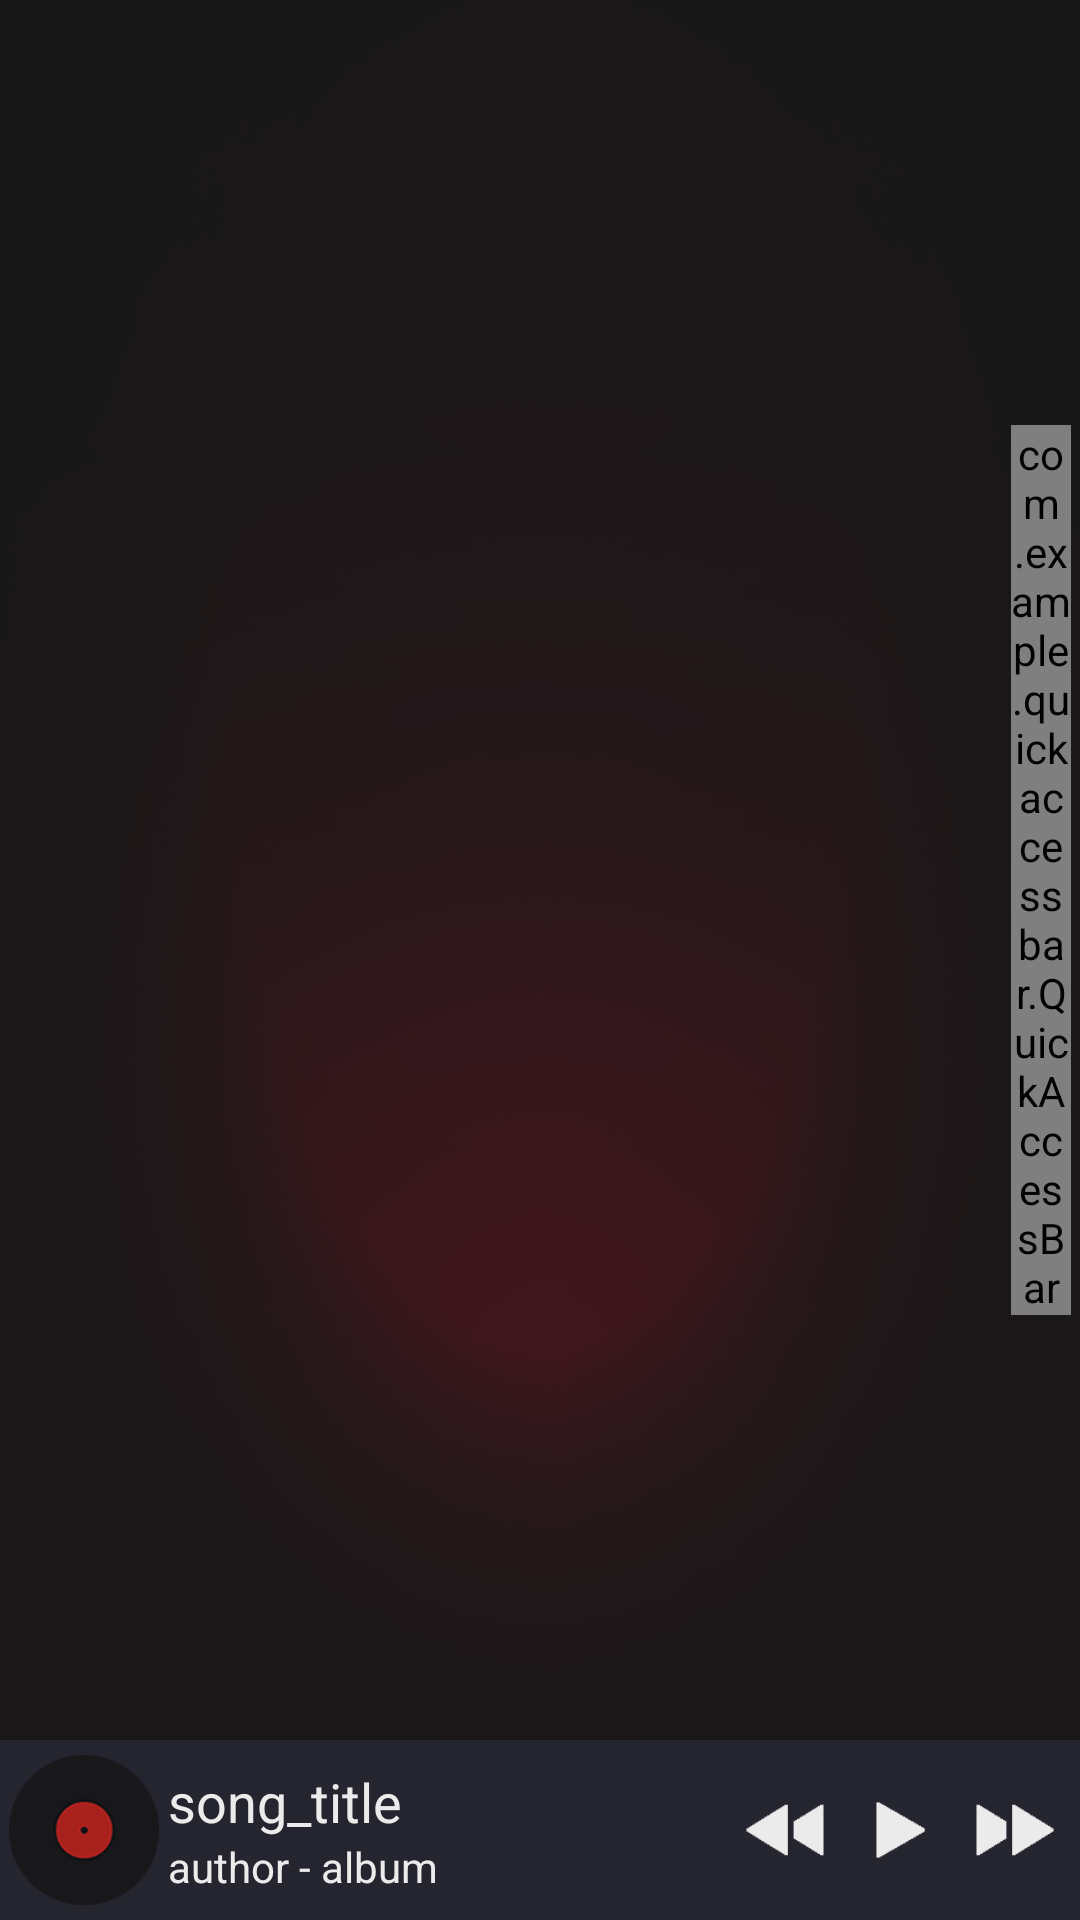

Reconstruct the res/layout file that produces this screen, plus the resources it refers to.
<!-- AndroidManifest.xml: application theme android:Theme.NoTitleBar -->
<!-- res/layout/song_list_frag.xml -->
<LinearLayout xmlns:android="http://schemas.android.com/apk/res/android"
    xmlns:tools="http://schemas.android.com/tools"
    android:layout_width="match_parent"
    android:layout_height="match_parent"
    android:orientation="vertical"
    tools:context="com.example.activity.MainPlayerActivity" >

    <FrameLayout
        android:layout_width="match_parent"
        android:layout_height="0dp"
        android:layout_weight="1"
        android:background="@drawable/list_bg"
        android:orientation="vertical" >

        <LinearLayout
            android:layout_width="match_parent"
            android:layout_height="match_parent"
            android:orientation="horizontal" >

            <ListView
                android:id="@+id/song_list"
                android:layout_width="0dp"
                android:layout_marginLeft="5dp"
                android:layout_height="wrap_content"
                android:layout_weight="1"
                android:divider="@drawable/horizonal_bar"
                android:dividerHeight="0.5dp"
                android:scrollbars="none" >
            </ListView>

            <com.example.quickaccessbar.QuickAccessBar
                android:id="@+id/song_list_quick_access_bar"
                android:layout_width="20dp"
                android:layout_height="wrap_content"
                android:layout_gravity="right|center_vertical"
                android:layout_marginLeft="3dp"
                android:layout_marginTop="10dp"
                android:layout_marginBottom="10dp"
                android:layout_marginRight="3dp"
                 />
        </LinearLayout>

        <TextView
            android:id="@+id/song_list_dialog_quick_bar"
            android:layout_width="80dp"
            android:layout_height="80dp"
            android:layout_gravity="center"
            android:background="@drawable/song_list_quick_dialog"
            android:gravity="center_vertical|center_horizontal"
            android:textColor="#ffffffff"
            android:textSize="50sp"
            android:visibility="invisible" />
    </FrameLayout>

    <RelativeLayout
        android:id="@+id/list_opera_layout"
        android:layout_width="match_parent"
        android:layout_height="60dp"
        android:layout_gravity="bottom"
        android:layout_marginBottom="0dp"
        android:background="#24252f"
        android:paddingBottom="5dp"
        android:paddingTop="5dp" >

        <ImageView
            android:id="@+id/operate_list_song_icon"
            android:layout_width="50dp"
            android:layout_height="50dp"
            android:layout_alignParentLeft="true"
            android:layout_centerVertical="true"
            android:layout_marginLeft="3dp"
            android:scaleType="fitCenter"
            android:src="@drawable/song_icon" />

        <LinearLayout
            android:layout_width="160dp"
            android:layout_height="wrap_content"
            android:layout_centerVertical="true"
            android:layout_marginLeft="3dp"
            android:layout_toRightOf="@id/operate_list_song_icon"
            android:orientation="vertical" >

            <TextView
                android:id="@+id/operate_list_song_title"
                android:layout_width="wrap_content"
                android:layout_height="wrap_content"
                android:ellipsize="end"
                android:maxLines="1"
                android:text="song_title"
                android:textColor="@color/text_white_light"
                android:textSize="18sp" />

            <TextView
                android:id="@+id/operate_list_song_info"
                android:layout_width="wrap_content"
                android:layout_height="wrap_content"
                android:ellipsize="end"
                android:maxLines="1"
                android:text="author - album"
                android:textColor="@color/text_white_light"
                android:textSize="14sp" />
        </LinearLayout>

        <LinearLayout
            android:layout_width="115dp"
            android:layout_height="50dp"
            android:layout_alignParentRight="true"
            android:layout_centerVertical="true"
            android:layout_marginRight="0dp"
            android:orientation="horizontal"
            android:paddingBottom="8dp"
            android:paddingTop="8dp" >

            <Button
                android:id="@+id/list_btn_prev"
                android:layout_width="0dp"
                android:layout_height="match_parent"
                android:layout_marginRight="5dp"
                android:layout_weight="1"
                android:background="@drawable/list_prev_btn"
                android:clickable="true" />

            <Button
                android:id="@+id/list_btn_play"
                android:layout_width="0dp"
                android:layout_height="match_parent"
                android:layout_marginRight="5dp"
                android:layout_weight="1"
                android:background="@drawable/list_play_btn"
                android:clickable="true" />

            <Button
                android:id="@+id/list_btn_next"
                android:layout_width="0dp"
                android:layout_height="match_parent"
                android:layout_marginRight="5dp"
                android:layout_weight="1"
                android:background="@drawable/list_next_btn"
                android:clickable="true" />
        </LinearLayout>
    </RelativeLayout>

</LinearLayout>
<!-- resources referenced by this layout -->
<resources>
  <color name="text_white_light">#ecebeb</color>
  <!-- drawable horizonal_bar: png bitmap (drawable-xxhdpi, 2811 bytes) -->
  <!-- drawable list_bg: png bitmap (drawable-xxhdpi, 27934 bytes) -->
  <!-- drawable list_next_btn (drawable-xxhdpi) -->
  <?xml version="1.0" encoding="utf-8"?>
  <selector xmlns:android="http://schemas.android.com/apk/res/android">
  
      <item android:drawable="@drawable/list_next" android:state_pressed="true"/>
      <item android:drawable="@drawable/list_next_narmal"/>
  
  </selector>
  <!-- drawable list_play_btn (drawable-xxhdpi) -->
  <?xml version="1.0" encoding="utf-8"?>
  <selector xmlns:android="http://schemas.android.com/apk/res/android">
  
      <item android:drawable="@drawable/list_play" android:state_pressed="true"/>
      <item android:drawable="@drawable/list_play_narmal"/>
  
  </selector>
  <!-- drawable list_prev_btn (drawable-xxhdpi) -->
  <?xml version="1.0" encoding="utf-8"?>
  <selector xmlns:android="http://schemas.android.com/apk/res/android">
  
      <item android:drawable="@drawable/list_prev" android:state_pressed="true"/>
      <item android:drawable="@drawable/list_prev_normal"/>
  
  </selector>
  <!-- drawable song_icon: png bitmap (drawable-xxhdpi, 7982 bytes) -->
  <!-- drawable song_list_quick_dialog (drawable-xxhdpi) -->
  <?xml version="1.0" encoding="utf-8"?>
  <shape xmlns:android="http://schemas.android.com/apk/res/android" >
  
      <corners
          android:bottomLeftRadius="90dp"
          android:bottomRightRadius="90dp"
          android:topLeftRadius="90dp"
          android:topRightRadius="90dp" />
  
      <solid android:color="#EEBDBDBD" />
  
  </shape>
  <!-- drawable list_next: png bitmap (drawable-xxhdpi, 521 bytes) -->
  <!-- drawable list_next_narmal: png bitmap (drawable-xxhdpi, 3270 bytes) -->
  <!-- drawable list_play: png bitmap (drawable-xxhdpi, 458 bytes) -->
  <!-- drawable list_play_narmal: png bitmap (drawable-xxhdpi, 3172 bytes) -->
  <!-- drawable list_prev: png bitmap (drawable-xxhdpi, 3276 bytes) -->
  <!-- drawable list_prev_normal: png bitmap (drawable-xxhdpi, 3431 bytes) -->
</resources>
